Run: headless pygame with SDL's dummy video driver; simulated clock (each Clock.tick advances the game by its frame time, no real sleeping); random seed 0; keys injected as events and as key.get_pressed() state; no mouse input.
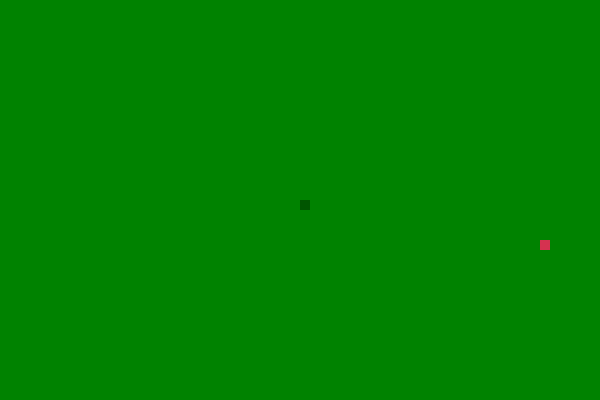
Frame 1 of 2 · flips 1–60 · no input
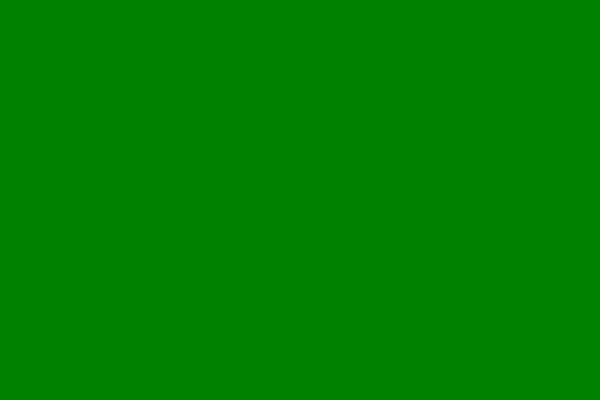
Frame 2 of 2 · flips 61–180 · tapped SPACE, RETURN · held RIGHT (→), D (game ended)

The pygame program that drew these frames:

import pygame
import random

pygame.init()
dis = pygame.display.set_mode((600, 400))
clock = pygame.time.Clock()

# Кольори
white = (255, 255, 255)
green = (0, 130, 0)
wgreen = (0, 50, 0)
red = (213, 50, 80)
bgreen = (0, 85, 0)
# Початкові координати та рух
x1 = 300
y1 = 200
x_change = 0
y_change = 0

# Їжа
foodx = random.randrange(0, 600, 10)
foody = random.randrange(0, 400, 10)

snake_list = []
lenght_of_snake = 1
while True:
    # 1. ОЧИЩЕННЯ ЕКРАНА
    dis.fill(green)
    pygame.display.set_caption("Змійка версія 0.0")

    # 2. ВИХІД, КЕРУВАННЯ ТА СМЕРТЬ(ВРІЗАННЯ В БОРДЕР)
    for event in pygame.event.get():
        if event.type == pygame.QUIT:
            pygame.quit()
            quit()
        if event.type == pygame.KEYDOWN:
            if event.key == pygame.K_UP:
                y_change, x_change = -10, 0
            elif event.key == pygame.K_DOWN:
                y_change, x_change = 10, 0
            elif event.key == pygame.K_LEFT:
                y_change, x_change = 0, -10
            elif event.key == pygame.K_RIGHT:
                y_change, x_change = 0, 10
    if x1 >= 600 or x1 < 0 or y1 >= 400 or y1 < 0:
     pygame.quit()
     quit()

    # 3. РУХ
    x1 += x_change
    y1 += y_change

    # 4. ЛОГІКА ТІЛА
    snake_head = [x1, y1]
    snake_list.append(snake_head)

    if len(snake_list) > lenght_of_snake:
        del snake_list[0]

    # 5. ПЕРЕВІРКА НА СМЕРТЬ (Врізання в себе)
    for x in snake_list[:-1]:
        if x == snake_head:
            pygame.quit()
            quit()

    # 6. ПЕРЕВІРКА ДОТИКУ ДО ЇЖІ
    if x1 == foodx and y1 == foody:
        foodx = random.randrange(0, 600, 10)
        foody = random.randrange(0, 400, 10)
        lenght_of_snake += 1

    # 7. МАЛЮВАННЯ
    # Яблуко
    pygame.draw.rect(dis, red, [foodx, foody, 10, 10])

    #Змійка
    for x in snake_list:
        pygame.draw.rect(dis, bgreen, [x1, y1, 10, 10])
        for segment in snake_list[:-1]:  # Беремо все, крім останнього
         pygame.draw.rect(dis, wgreen, [segment[0], segment[1], 10, 10])

    # 8. ОНОВЛЕННЯ ДИСПЛЕЮ
    pygame.display.update()
    clock.tick(10)
